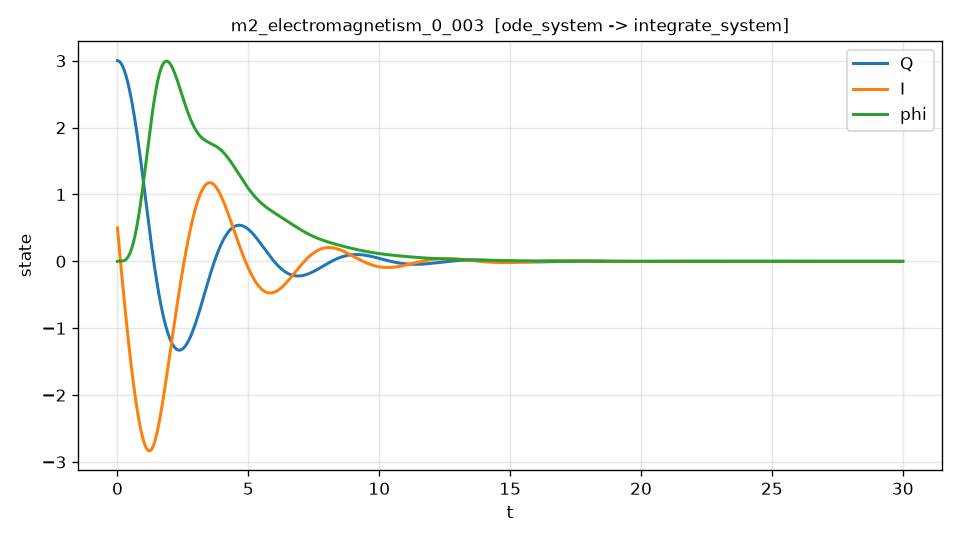

Data behind this chart, as committed beside it:
t, Q, I, phi, dQ_dt, dQ_dt_noisy
0.000000000000000000e+00, 3.000000000000000000e+00, 5.000000000000000000e-01, 0.000000000000000000e+00, 2.472623156634767838e-03, 1.192529224631142144e-02
6.001200240048009185e-03, 2.999936159743786135e+00, 4.737846873531894598e-01, 7.104123519542775720e-04, -2.374237454499922295e-02, -4.987979661903658990e-02
1.200240048009601837e-02, 2.999715108439503730e+00, 4.476055569973580450e-01, 1.344321300547139143e-03, -4.992041407217068238e-02, -7.057359124176534881e-02
1.800360072014402929e-02, 2.999337070835521590e+00, 4.214635900615112396e-01, 1.906164080309397492e-03, -7.606051438180461144e-02, -1.981338835137974042e-01
2.400480096019203674e-02, 2.998802277535133953e+00, 3.953597614667808680e-01, 2.400349550880090214e-03, -1.021616999422255700e-01, -1.217633080618046870e-02
3.000600120024004419e-02, 2.998110964984071813e+00, 3.692950399956299590e-01, 2.831258007557897576e-03, -1.282230006648433784e-01, -7.101470706298193547e-02
3.600720144028805858e-02, 2.997263375441275191e+00, 3.432703885775533759e-01, 3.203240656712161641e-03, -1.542434516182754067e-01, -1.705145934616666137e-01
4.200840168033606603e-02, 2.996259756943557839e+00, 3.172867645157783634e-01, 3.520619031458966947e-03, -1.802220928004568679e-01, -1.415317634640737843e-01
4.800960192038407348e-02, 2.995100363260678744e+00, 2.913451197046244001e-01, 3.787684311149225238e-03, -2.061579689190626841e-01, -1.920974354291802300e-01
5.401080216043208093e-02, 2.993785453886217862e+00, 2.654464007027853567e-01, 4.008697158357731744e-03, -2.320501293152039679e-01, -2.597412711364066040e-01
6.001200240048008838e-02, 2.992315294013720983e+00, 2.395915490315437824e-01, 4.187887191991307781e-03, -2.578976276611363305e-01, -2.090192551048345448e-01
6.601320264052809583e-02, 2.990690154503885978e+00, 2.137815013777656648e-01, 4.329452417850487844e-03, -2.836995217521562918e-01, -2.992273490851139472e-01
7.201440288057611716e-02, 2.988910311847011503e+00, 1.880171897882010057e-01, 4.437558629559601800e-03, -3.094548733061748269e-01, -3.258960685090729337e-01
7.801560312062412461e-02, 2.986976048156134045e+00, 1.622995417398145623e-01, 4.516339259925087821e-03, -3.351627478864140919e-01, -3.747700856543589865e-01
8.401680336067213206e-02, 2.984887651150207155e+00, 1.366294804324144074e-01, 4.569894875894386227e-03, -3.608222146007491471e-01, -3.380743110387063877e-01
9.001800360072013951e-02, 2.982645414125256078e+00, 1.110079249724171963e-01, 4.602292642460354029e-03, -3.864323459088320201e-01, -3.913922484947014446e-01
9.601920384076814696e-02, 2.980249635921726092e+00, 8.543579055255634547e-02, 4.617565767638444688e-03, -4.119922174322199204e-01, -3.847277817339858075e-01
1.020204040808161544e-01, 2.977700620919601526e+00, 5.991398851653320645e-02, 4.619713367563787684e-03, -4.375009078786551431e-01, -4.678601928721869974e-01
1.080216043208641619e-01, 2.974998679029007054e+00, 3.444342663805822352e-02, 4.612699991113146901e-03, -4.629574987508699446e-01, -4.566161063952764443e-01
1.140228045609121693e-01, 2.972144125665909353e+00, 9.025009288385149597e-03, 4.600455121969529784e-03, -4.883610741657417043e-01, -5.329747763372312264e-01
1.200240048009601768e-01, 2.969137281723349453e+00, -1.634036239636348087e-02, 4.586872652349724237e-03, -5.137107206725305408e-01, -4.716374720540233989e-01
1.260252050410081981e-01, 2.965978473568260831e+00, -4.165179045657343981e-02, 4.575810759912537010e-03, -5.390055271788299907e-01, -5.296037728297956493e-01
1.320264052810561917e-01, 2.962668033039448812e+00, -6.690837984766313806e-02, 4.571091464411725439e-03, -5.642445846725258063e-01, -5.477160342657595438e-01
1.380276055211042130e-01, 2.959206297427785071e+00, -9.210923828688935555e-02, 4.576500164716559675e-03, -5.894269860507723724e-01, -5.689017904022591887e-01
1.440288057611522343e-01, 2.955593609451067749e+00, -1.172534760992522129e-01, 4.595785138601244865e-03, -6.145518259468375488e-01, -6.650897009545042593e-01
1.500300060012002279e-01, 2.951830317252341462e+00, -1.423402061642233263e-01, 4.632657428915515178e-03, -6.396182006566668576e-01, -6.004591508494629970e-01
1.560312062412482492e-01, 2.947916774405018092e+00, -1.673685436731767173e-01, 4.690790431165691061e-03, -6.646252078749268488e-01, -5.617900669578084205e-01
1.620324064812962428e-01, 2.943853339897279930e+00, -1.923376059899962742e-01, 4.773819461117564597e-03, -6.895719465328208342e-01, -7.714940716945970500e-01
1.680336067213442641e-01, 2.939640378110475183e+00, -2.172465125112814088e-01, 4.885341280790293436e-03, -7.144575166341368133e-01, -8.009280899918609364e-01
1.740348069613922577e-01, 2.935278258818803554e+00, -2.420943846180294845e-01, 5.028913992238277959e-03, -7.392810191815173404e-01, -8.145225898747333604e-01
1.800360072014402790e-01, 2.930767357201338630e+00, -2.668803454522113983e-01, 5.208056654109465347e-03, -7.640415559262856426e-01, -7.219686112535856903e-01
1.860372074414882726e-01, 2.926108053830505096e+00, -2.916035197912055232e-01, 5.426248877719030972e-03, -7.887382292145468377e-01, -7.823024463408434492e-01
1.920384076815362939e-01, 2.921300734653684117e+00, -3.162630339219133502e-01, 5.686930374908842449e-03, -8.133701418314323028e-01, -7.594530197944674432e-01
1.980396079215843153e-01, 2.916345790994072651e+00, -3.408580155988356619e-01, 5.993500861573100753e-03, -8.379363969278659230e-01, -8.018148533124909161e-01
2.040408081616323088e-01, 2.911243619569287233e+00, -3.653875938393270628e-01, 6.349319699754977023e-03, -8.624360977830164421e-01, -8.519075071642524533e-01
2.100420084016803302e-01, 2.905994622484548540e+00, -3.898508988119528951e-01, 6.757705527271840908e-03, -8.868683476580607739e-01, -8.726664403955421978e-01
2.160432086417283237e-01, 2.900599207216804309e+00, -4.142470617222149820e-01, 7.221935813783563612e-03, -9.112322496455529386e-01, -9.197202745317096806e-01
2.220444088817763451e-01, 2.895057786616157536e+00, -4.385752147796899147e-01, 7.745246778705323215e-03, -9.355269065985416521e-01, -8.921038960379661376e-01
2.280456091218243386e-01, 2.889370778930327788e+00, -4.628344910130574030e-01, 8.330833056157933500e-03, -9.597514209058931600e-01, -1.016237218994930913e+00
2.340468093618723600e-01, 2.883538607804711607e+00, -4.870240241705854900e-01, 8.981847372149654243e-03, -9.839048943510396716e-01, -1.004997835659955374e+00
2.400480096019203535e-01, 2.877561702267987354e+00, -5.111429486145582235e-01, 9.701400085616535343e-03, -1.007986427962618947e+00, -9.958394853076821818e-01
2.460492098419683749e-01, 2.871440496733114855e+00, -5.351903992988908954e-01, 1.049255912297535065e-02, -1.031995121946365002e+00, -9.419240790238982974e-01
2.520504100820163962e-01, 2.865175431025145603e+00, -5.591655116104935486e-01, 1.135834966795098121e-02, -1.055930075478812791e+00, -1.094153281264832689e+00
2.580516103220644175e-01, 2.858766950393069273e+00, -5.830674212745025065e-01, 1.230175390661366296e-02, -1.079790386562599069e+00, -1.133743409519446299e+00
2.640528105621123833e-01, 2.852215505495864445e+00, -6.068952642577994938e-01, 1.332571053146036633e-02, -1.103575151877619565e+00, -1.131739511802821507e+00
2.700540108021604047e-01, 2.845521552402415111e+00, -6.306481767512801540e-01, 1.443311467457471936e-02, -1.127283466708672410e+00, -1.078819856651764164e+00
2.760552110422084260e-01, 2.838685552615813457e+00, -6.543252950569045101e-01, 1.562681764855389233e-02, -1.150914424775609124e+00, -1.162664700120200401e+00
2.820564112822564473e-01, 2.831707973104947929e+00, -6.779257554770047323e-01, 1.690962674993372328e-02, -1.174467118063273752e+00, -1.108249767101425975e+00
2.880576115223044686e-01, 2.824589286291611767e+00, -7.014486942393095559e-01, 1.828430476090031273e-02, -1.197940636684234006e+00, -1.291567112564535158e+00
2.940588117623524345e-01, 2.817329970050075794e+00, -7.248932474652420854e-01, 1.975356979959264764e-02, -1.221334068782139681e+00, -1.164907911687115716e+00
3.000600120024004558e-01, 2.809930507717591119e+00, -7.482585511304782333e-01, 2.132009520768292365e-02, -1.244646500424578139e+00, -1.192903188428101169e+00
3.060612122424484771e-01, 2.802391388147837059e+00, -7.715437409134354718e-01, 2.298650926416907075e-02, -1.267877015381234651e+00, -1.338810299871308951e+00
3.120624124824964984e-01, 2.794713105708715339e+00, -7.947479521613246556e-01, 2.475539490706167925e-02, -1.291024695016174340e+00, -1.283345600689376420e+00
3.180636127225444643e-01, 2.786896160281062240e+00, -8.178703198324984713e-01, 2.662928935316267662e-02, -1.314088618153244070e+00, -1.253300736393517356e+00
3.240648129625924856e-01, 2.778941057259380454e+00, -8.409099784930027521e-01, 2.861068408312487932e-02, -1.337067860992385393e+00, -1.332671908876909228e+00
3.300660132026405069e-01, 2.770848307590925153e+00, -8.638660622212828155e-01, 3.070202457524881176e-02, -1.359961496930962799e+00, -1.309976425823373702e+00
3.360672134426885282e-01, 2.762618427820856759e+00, -8.867377045210373954e-01, 3.290571018090607258e-02, -1.382768596389742255e+00, -1.264024250723885023e+00
3.420684136827365496e-01, 2.754251940085036487e+00, -9.095240382934354217e-01, 3.522409366819589244e-02, -1.405488226694136200e+00, -1.391791613964519669e+00
3.480696139227845154e-01, 2.745749372113861053e+00, -9.322241958140765616e-01, 3.765948105497447795e-02, -1.428119451956415986e+00, -1.442138567653562964e+00
3.540708141628325367e-01, 2.737111257235034678e+00, -9.548373087279933280e-01, 4.021413158565841084e-02, -1.450661332971949768e+00, -1.489213940962926364e+00
... 4,940 more rows
